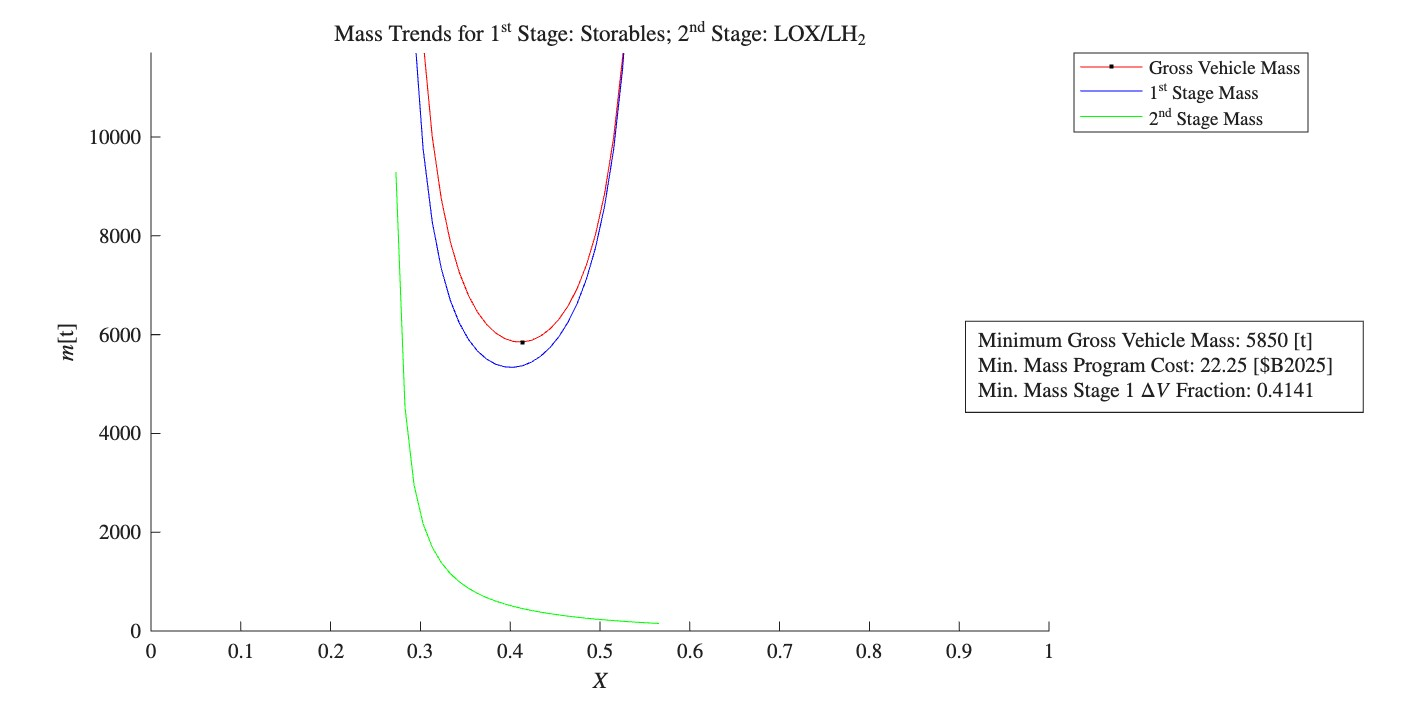

The file beside this chart, header and first rows:
Row, Payload Fairing Mass [kg], Payload Fairing Length [m], Propellant Mass [kg], Propellant Tank Mass [kg], Propellant Tank Insulation Mass [kg], Oxidizer Tank Length [m], Fuel Tank Length [m], Engines/Casing Mass [kg], Thrust Structure Mass [kg], Gimbal Mass [kg], Avionic Mass [kg], Wiring Mass [kg], Inter-Tank Fairing Mass [kg], Inter-Tank Fairing Length [m], Inter-Stage Fairing Mass [kg], Inter-Stage Fairing Length [m], Aft Fairing Mass [kg], Aft Fairing Length [m], Stage Mass [kg], Stage Mass w/ Margin [kg], Inert Mass [kg], Inert Mass w/ Margin [kg], Stage Length [m]
Stage 1, -, -, 4900000, 50600, 1.7e-09, 32.8, 22.4, 93300, 24100, 1640, 2690, 6760, 714, 2.45, -, -, -, -, 5080000, 5140000, 180000, 234000, 57.7
Stage 2, -, -, 414000, 11300, 1120, 4.13, 11, 9010, 1360, 383, 1100, 1460, 714, 2.45, -, -, -, -, 440000, 448000, 26500, 34400, 17.6
Total, 7584, 21.35, 5320000, 62000, 1120, 36.9, 33.4, 102000, 25500, 2020, 3790, 8210, 1430, 4.9, 714.1, 2.45, 714.1, 2.45, 5560000, 5620000, 241000, 306000, 101
